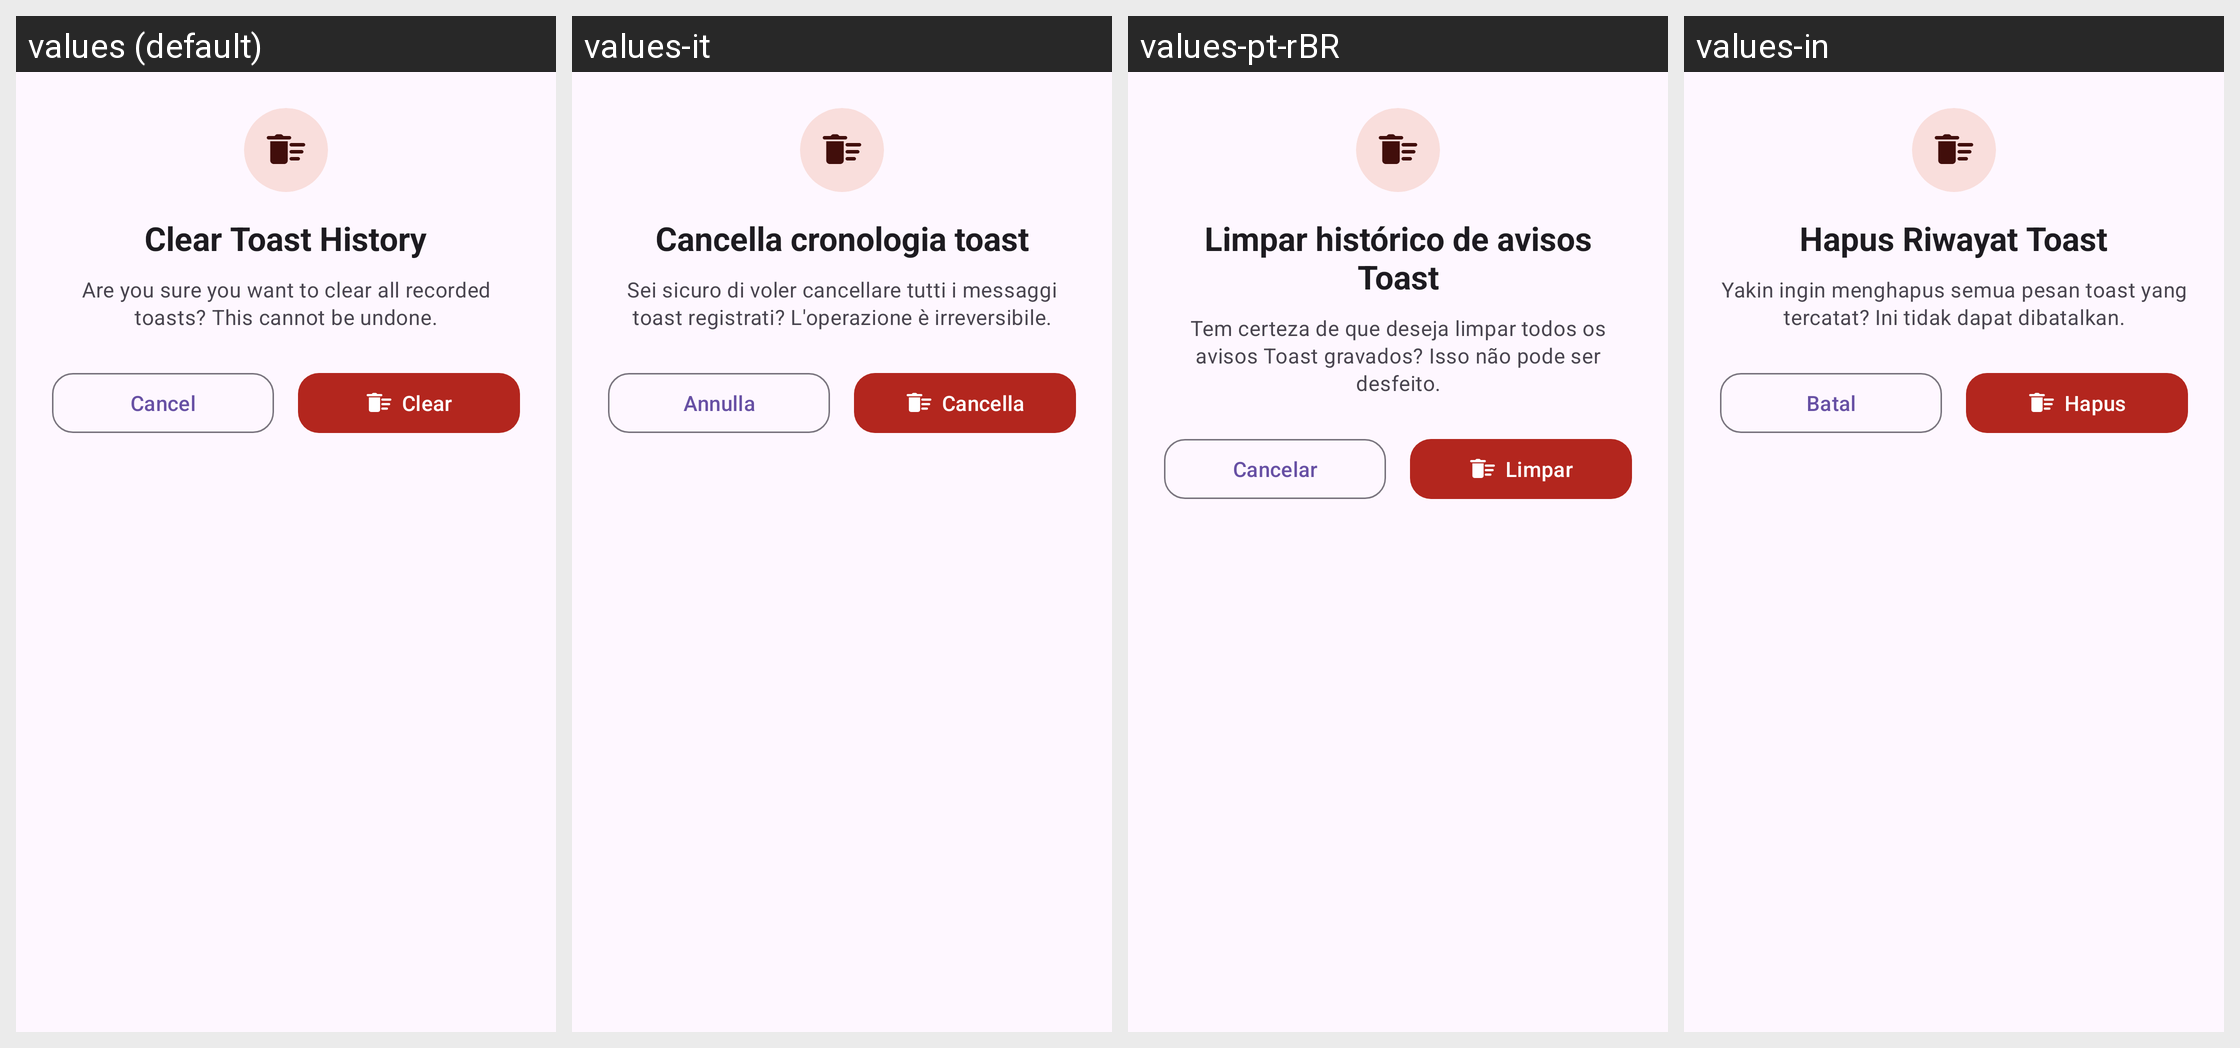

Translations of the strings shown on this Android screen, per locale in the grid:
Android screen res/layout/dialog_clear_toasts.xml rendered under 4 locales, left to right: values (default), values-it, values-pt-rBR, values-in. Device: Nexus 5 (rendered at 1080×1920; each locale shown at half size, 540×960, under a caption strip naming it); theme Theme.NotiVault.
Other locales in the repository, not shown: values-ar, values-de, values-es, values-fr, values-id, values-ja, values-ko, values-pl, values-ru, values-tr, values-zh-rCN.
Strings drawn on this screen, with the default value and each locale's value (text and hints the layout hard-codes, and strings that could not be matched under every locale, appear in the picture but are not listed):

clear_toast_history_title
  values: Clear Toast History
  values-it: Cancella cronologia toast
  values-pt-rBR: Limpar histórico de avisos Toast
  values-in: Hapus Riwayat Toast

clear_toast_history_desc
  values: Are you sure you want to clear all recorded toasts? This cannot be undone.
  values-it: Sei sicuro di voler cancellare tutti i messaggi toast registrati? L'operazione è irreversibile.
  values-pt-rBR: Tem certeza de que deseja limpar todos os avisos Toast gravados? Isso não pode ser desfeito.
  values-in: Yakin ingin menghapus semua pesan toast yang tercatat? Ini tidak dapat dibatalkan.

cancel
  values: Cancel
  values-it: Annulla
  values-pt-rBR: Cancelar
  values-in: Batal

clear
  values: Clear
  values-it: Cancella
  values-pt-rBR: Limpar
  values-in: Hapus
